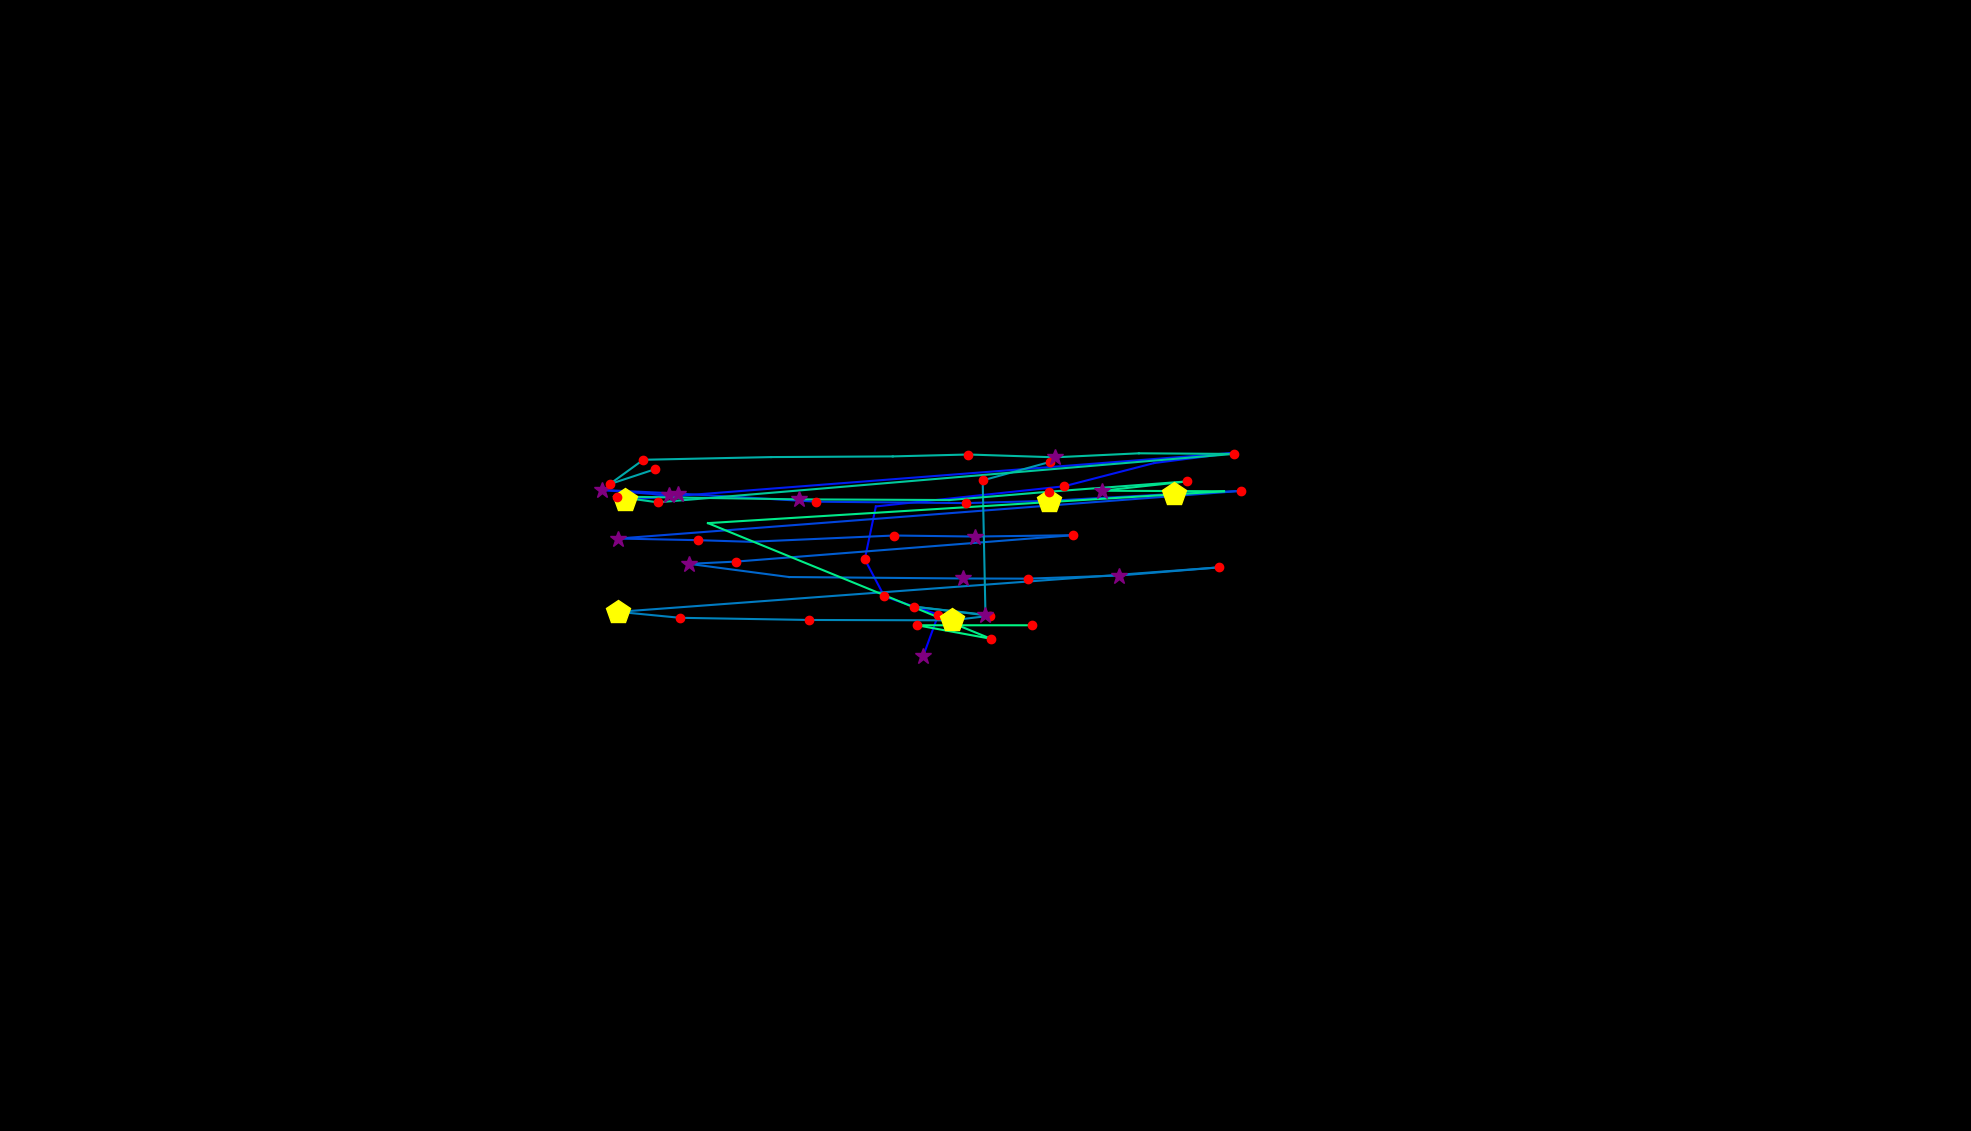

The table this chart was drawn from, first rows:
, fixation_id, timestamp, avg_gaze_x, avg_gaze_y, duration
0, 422.0, 137163, 1199, 616.4, 253
1, 423.0, 137440, 1219, 670.5, 132.5
2, 424.0, 137597, 1149, 694.2, 132.5
3, 425.0, 137753, 1123, 742.4, 132.5
4, 426.0, 137910, 1137, 811.1, 96.39
5, 427.0, 138103, 1382, 837.3, 120.5
6, 428.0, 138344, 1499, 867.5, 0.0
7, 429.0, 138717, 1602, 880.7, 24.1
8, 430.0, 138826, 811.4, 819.5, 445.8
9, 431.0, 139296, 868.2, 825.7, 373.5
10, 432.0, 139705, 781.7, 832.5, 253
11, 433.0, 139982, 880.5, 827.9, 373.5
12, 434.0, 140440, 1060, 817.3, 228.9
13, 435.0, 140754, 1254, 815.4, 168.7
14, 436.0, 140946, 1363, 818.4, 530.1
15, 437.0, 141549, 1525, 827.3, 530.1
16, 438.0, 142103, 1612, 831.3, 120.5
17, 439.0, 142356, 803, 769.4, 301.2
18, 440.0, 142681, 905.9, 767.3, 168.7
19, 441.0, 142874, 974.9, 765.2, 108.4
20, 442.0, 143115, 1161, 773.4, 144.6
21, 443.0, 143332, 1266, 772, 253
22, 444.0, 143633, 1393, 773.7, 192.8
23, 445.0, 144019, 956, 739.5, 180.7
24, 446.0, 144224, 894.8, 736.6, 253
25, 447.0, 144537, 1025, 719.4, 96.39
26, 448.0, 144742, 1250, 717.6, 265.1
27, 449.0, 145031, 1335, 717.3, 192.8
28, 450.0, 145248, 1453, 721.3, 313.3
29, 451.0, 145609, 1583, 731.9, 168.7
30, 452.0, 145935, 803, 674.2, 518.1
31, 453.0, 146501, 883.3, 666.5, 120.5
32, 454.0, 146694, 1051, 663.7, 228.9
33, 455.0, 147007, 1236, 663.2, 506
34, 456.0, 147537, 1286, 669.1, 216.9
35, 457.0, 147802, 1187, 680.9, 168.7
36, 458.0, 147995, 1280, 670.4, 301.2
37, 459.0, 148392, 1276, 845, 204.8
38, 460.0, 148670, 1364, 869, 204.8
39, 462.0, 149320, 851.2, 859.7, 192.8
40, 463.0, 149537, 791.7, 840, 204.8
41, 464.0, 149766, 835.4, 871.7, 132.5
42, 465.0, 149947, 1002, 875.2, 96.39
43, 466.0, 150127, 1159, 876.1, 96.39
44, 467.0, 150332, 1258, 878.6, 204.8
45, 468.0, 150573, 1370, 874.9, 325.3
46, 469.0, 151079, 1479, 880.1, 84.34
47, 470.0, 151188, 1602, 879.3, 120.5
48, 471.0, 151405, 854, 816.4, 156.6
49, 472.0, 151585, 801, 823.9, 192.8
50, 473.0, 151802, 1038, 820.3, 349.4
51, 474.0, 152212, 1233, 819.4, 96.39
52, 475.0, 152344, 1362, 830.2, 228.9
53, 476.0, 152597, 1542, 843.6, 216.9
54, 477.0, 152838, 1432, 831.5, 397.6
55, 478.0, 153284, 1590, 830.8, 108.4
56, 479.0, 153501, 919.4, 789.4, 108.4
57, 480.0, 153742, 1287, 639.3, 241
58, 481.0, 154104, 1191, 656.8, 120.5
59, 482.0, 154284, 1340, 656.8, 180.7
